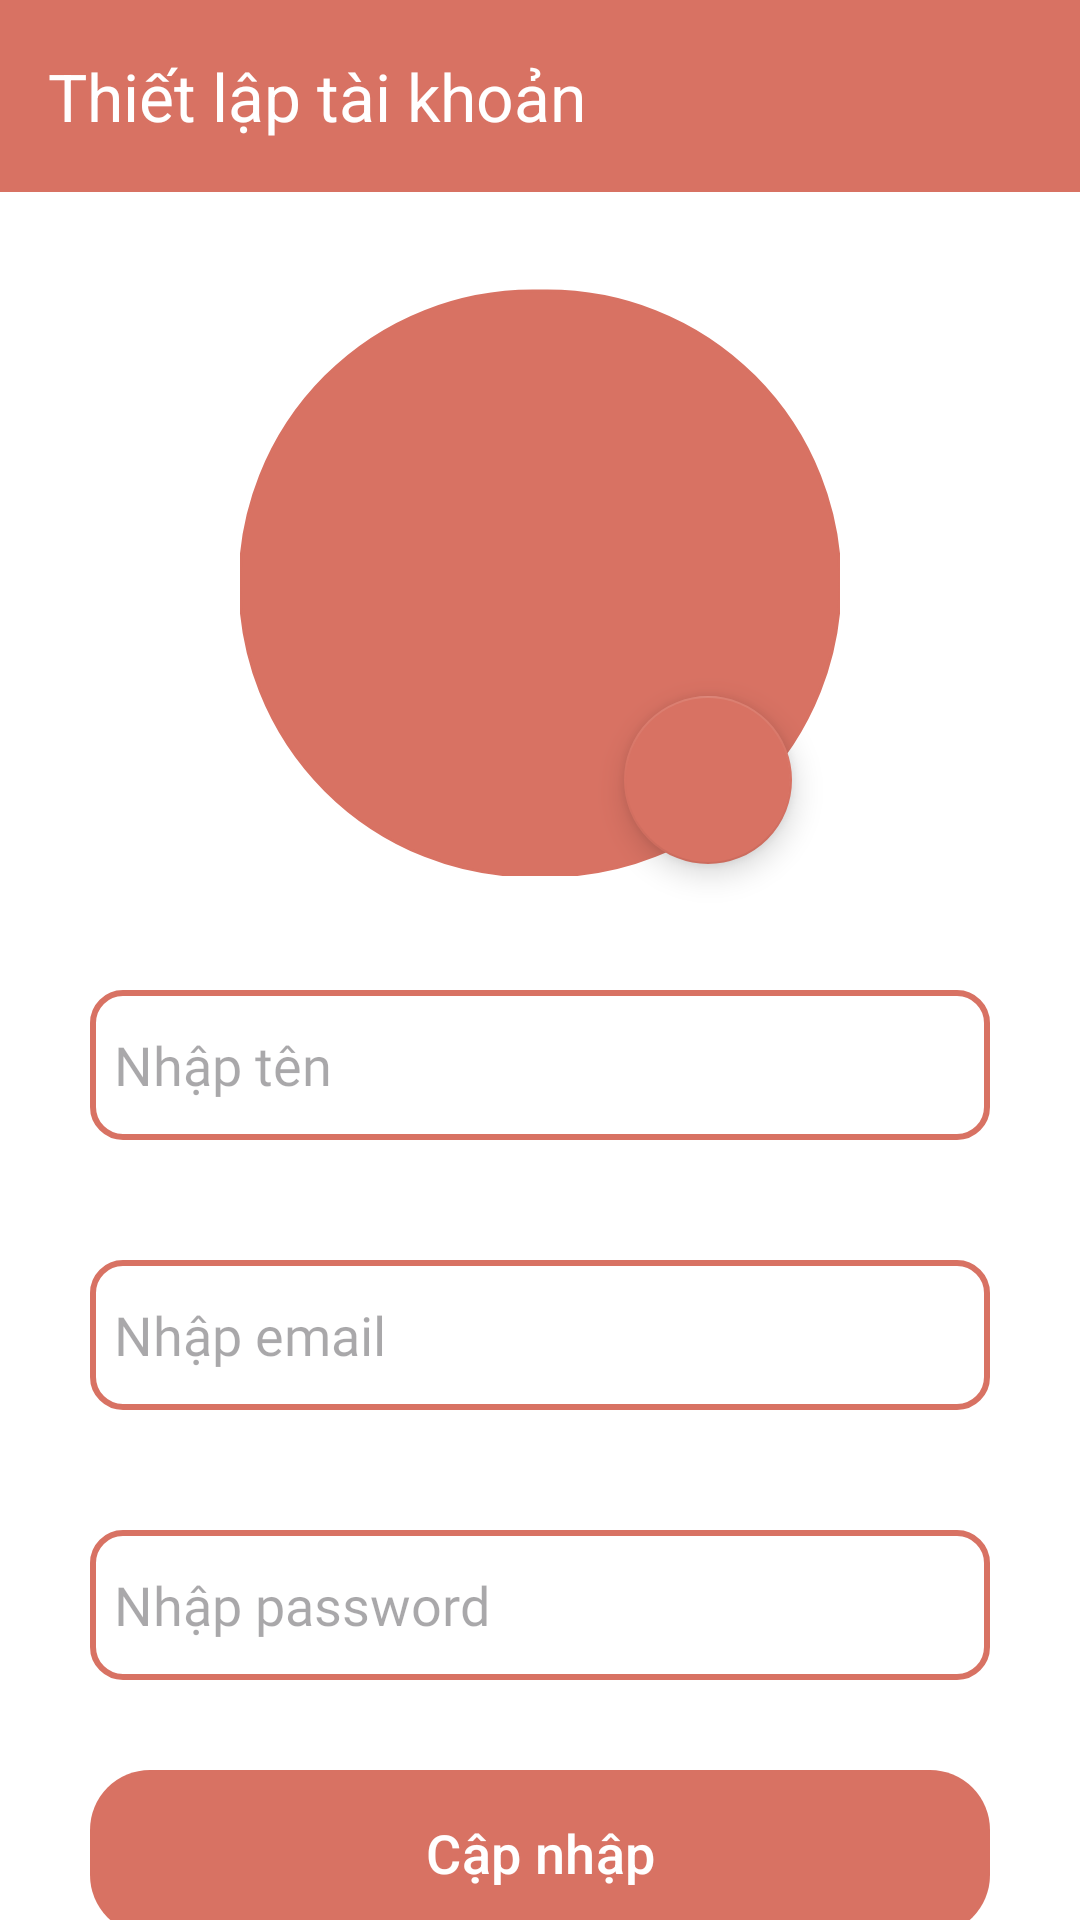

Android layout source for this screen:
<!-- AndroidManifest.xml: application theme Theme.Do_An_CS3 -->
<!-- res/layout/activity_set_up_profile.xml -->
<?xml version="1.0" encoding="utf-8"?>
<androidx.constraintlayout.widget.ConstraintLayout xmlns:android="http://schemas.android.com/apk/res/android"
    xmlns:app="http://schemas.android.com/apk/res-auto"
    xmlns:tools="http://schemas.android.com/tools"
    android:layout_width="match_parent"
    android:layout_height="match_parent"
    android:background="@color/white"
    tools:context=".activity.profile.SetUpProfileActivity">

    <androidx.appcompat.widget.Toolbar
        android:id="@+id/toolbar2"
        android:layout_width="match_parent"
        android:layout_height="wrap_content"
        app:title="Thiết lập tài khoản"
        android:background="?attr/colorPrimary"
        android:minHeight="?attr/actionBarSize"
        android:theme="@style/ThemeOverlay.AppCompat.Dark.ActionBar"
        app:popupTheme="@style/ThemeOverlay.AppCompat.Light"
        tools:ignore="MissingConstraints" />

    <com.google.android.material.imageview.ShapeableImageView
        android:id="@+id/imgAvatar"
        android:layout_width="200dp"
        android:layout_height="200dp"
        android:layout_marginTop="28dp"
        android:background="@color/lavender"
        android:paddingTop="5dp"
        android:scaleType="centerCrop"
        app:layout_constraintEnd_toEndOf="parent"
        app:layout_constraintStart_toStartOf="parent"
        app:layout_constraintTop_toBottomOf="@+id/toolbar2"
        app:shapeAppearanceOverlay="@style/avatar"
        app:srcCompat="@drawable/person"
        app:strokeColor="@color/lavender"
        app:strokeWidth="1dp"
        tools:ignore="MissingConstraints" />

    <com.google.android.material.floatingactionbutton.FloatingActionButton
        android:id="@+id/floatingActionButton"
        style="@style/AppTheme.FloatingActionButton"
        android:layout_width="wrap_content"
        android:layout_height="wrap_content"
        android:layout_marginEnd="96dp"
        android:layout_marginBottom="4dp"
        android:backgroundTint="@color/lavender"
        android:clickable="true"
        android:focusable="true"
        android:src="@drawable/baseline_photo_camera_24"
        android:tint="@color/white"
        app:layout_constraintBottom_toBottomOf="@+id/imgAvatar"
        app:layout_constraintEnd_toEndOf="parent" />

    <LinearLayout
        android:layout_width="match_parent"
        android:layout_height="wrap_content"
        android:gravity="center"
        android:orientation="vertical"
        app:layout_constraintBottom_toBottomOf="parent"
        app:layout_constraintTop_toBottomOf="@+id/imgAvatar"
        app:layout_constraintVertical_bias="0.275"
        tools:ignore="MissingConstraints"
        tools:layout_editor_absoluteX="0dp">

        <com.google.android.material.textfield.TextInputEditText
            android:id="@+id/edtName"
            android:layout_width="300dp"
            android:layout_height="50dp"
            android:layout_marginTop="40dp"
            android:background="@drawable/lavender_border"
            android:drawablePadding="8dp"
            android:fontFamily="@font/opensans_regular"
            android:hint="Nhập tên"
            android:inputType="text"
            android:padding="8dp" />

        <com.google.android.material.textfield.TextInputEditText
            android:id="@+id/edtEmail"
            android:layout_width="300dp"
            android:layout_height="50dp"
            android:layout_marginTop="40dp"
            android:background="@drawable/lavender_border"
            android:drawablePadding="8dp"
            android:fontFamily="@font/opensans_regular"
            android:hint="Nhập email"
            android:inputType="textEmailAddress"
            android:padding="8dp" />

        <com.google.android.material.textfield.TextInputEditText
            android:id="@+id/editPassword"
            android:layout_width="300dp"
            android:layout_height="50dp"
            android:layout_marginTop="40dp"
            android:background="@drawable/lavender_border"
            android:drawablePadding="8dp"
            android:fontFamily="@font/opensans_regular"
            android:hint="Nhập password"
            android:inputType="textPassword"
            android:padding="8dp" />

        <Button
            android:id="@+id/uploadButton"
            android:layout_width="300dp"
            android:layout_height="55dp"
            android:layout_marginTop="30dp"
            android:background="@drawable/button"
            android:textColor="@color/white"
            android:elevation="8dp"
            android:text="Cập nhập"
            android:textSize="18dp"
            app:cornerRadius="30dp" />

    </LinearLayout>
</androidx.constraintlayout.widget.ConstraintLayout>
<!-- resources referenced by this layout -->
<resources>
  <color name="lavender">#D87263</color>
  <color name="white">#FFFFFFFF</color>
  <!-- drawable button (drawable) -->
  <?xml version="1.0" encoding="utf-8"?>
  <shape xmlns:android="http://schemas.android.com/apk/res/android" android:shape="rectangle">
  
      
      <solid
          android:color="@color/lavender"/>
  
      <corners
          android:radius="20dp" />
  
  </shape>
  <!-- drawable lavender_border (drawable) -->
  <?xml version="1.0" encoding="utf-8"?>
  <shape xmlns:android="http://schemas.android.com/apk/res/android" android:shape="rectangle">
  
          <corners
              android:radius="10dp"/>
  
          <stroke
              android:color="@color/lavender"
              android:width="2dp"/>
  
  
          <solid
              android:color="@color/white"/>
  </shape>
  <style name="AppTheme.FloatingActionButton" parent="Widget.MaterialComponents.FloatingActionButton">
          <item name="backgroundTint">@color/lavender</item>
          <item name="srcCompat">@drawable/baseline_photo_camera_24</item>
          <item name="tint">@color/white</item>
      </style>
  <style name="avatar">
          <item name="cornerSize">50%</item>
      </style>
  <style name="Theme.Do_An_CS3" parent="Base.Theme.Do_An_CS3" />
  <style name="Base.Theme.Do_An_CS3" parent="Theme.Material3.DayNight.NoActionBar">
          
          
          <item name="colorPrimary">@color/lavender</item>
          <item name="colorPrimaryVariant">@color/lavender</item>
          <item name="colorOnPrimary">@color/white</item>
          <item name="colorSecondary">@color/teal_200</item>
          <item name="colorSecondaryVariant">@color/teal_700</item>
          <item name="colorOnSecondary">@color/black</item>
          <item name="android:statusBarColor">@color/lavender</item>
      </style>
  <color name="teal_200">#FF03D3C5</color>
  <color name="teal_700">#FF010786</color>
  <color name="black">#FF000000</color>
</resources>
